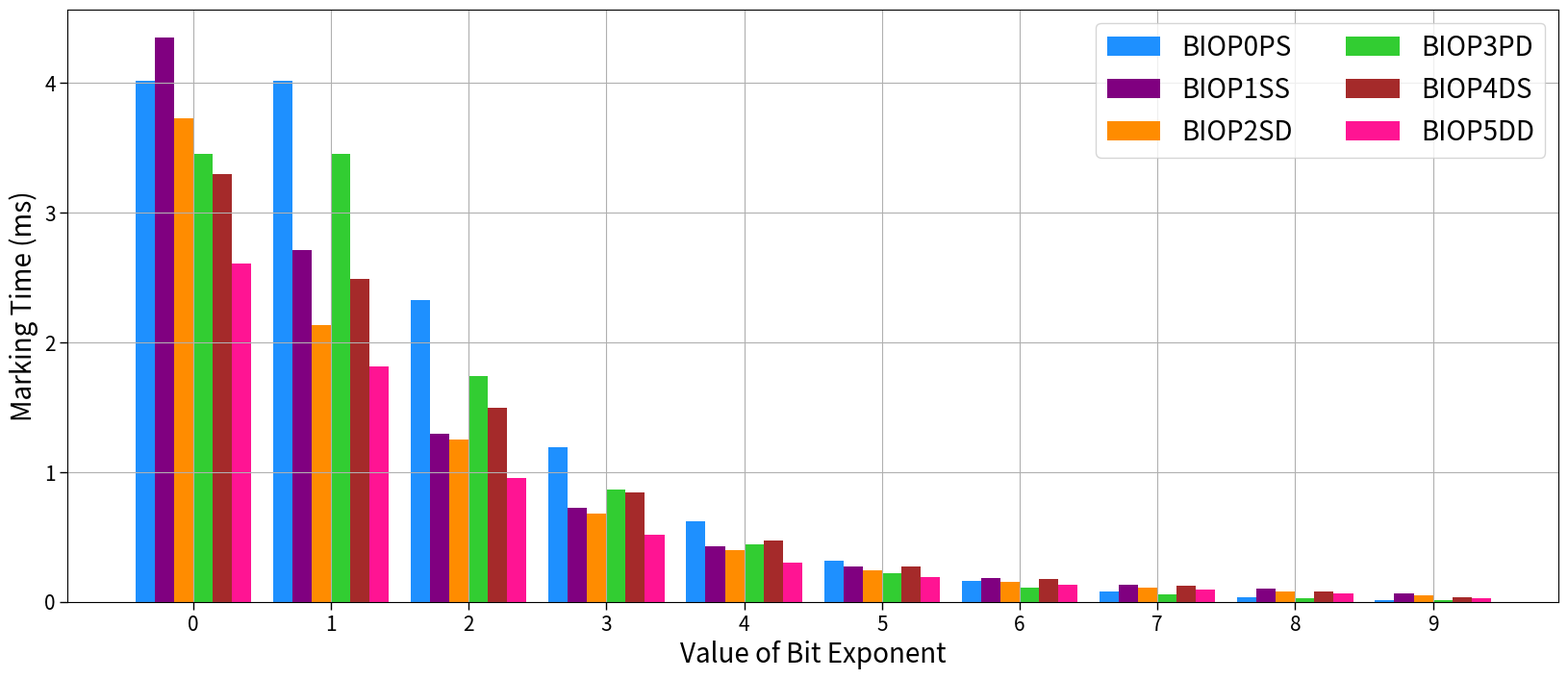

Recreate this plot in Python. (Note: this script raises an exception after producing the figure.)
import matplotlib
import matplotlib.pyplot as plt
import numpy as np
# 解决坐标轴负号问题
plt.rcParams['axes.unicode_minus'] = False

# Rein = [14.141, 14.139, 14.136, 14.145, 14.126, 14.148, 14.133, 14.126, 14.142, 14.163 ]
# BIOP0PS = [8.624, 8.642, 5.047, 2.670, 1.431, 0.789, 0.427, 0.218, 0.097, 0.034 ]
# BIOP1SS = [10.450, 7.391, 4.213, 2.924, 2.162, 1.669, 1.362, 1.147, 0.928, 0.620]
# BIOP2SD = [8.626, 5.701, 3.838 2.559, 1.818, 1.354, 1.061, 0.853, 0.678, 0.450 ]
# BIOP3PD = [7.250, 7.253, 3.766, 1.963, 1.034, 0.552, 0.297, 0.151, 0.069, 0.030 ]
# BIOP4DS = [8.083, 6.709, 4.695, 3.242, 2.378, 1.777, 1.428, 1.136, 0.883, 0.405 ]
# BIOP5DD = [6.306, 5.008, 3.109, 2.086, 1.542, 1.152, 0.924, 0.764, 0.571, 0.243 ]
# Simple = [83.854363, 83.730956, 83.71685, 83.732012, 83.704068, 83.699345, 83.738354, 84.104656, 83.754113, 83.969767]
be = [0, 1, 2, 3, 4, 5, 6, 7, 8, 9]
Rein = [6.817679, 6.830059, 6.81814, 6.837105, 6.818885, 6.82175, 6.822016, 6.841621, 6.806594, 6.854903]
BIOP0PS = [4.013783, 4.018383, 2.324436, 1.193692, 0.624261, 0.318925, 0.161674, 0.079613, 0.036091, 0.012815]
BIOP1SS = [4.349099, 2.71147, 1.296991, 0.722027, 0.426176, 0.269556, 0.185458, 0.134792, 0.099483, 0.062853]
BIOP2SD = [3.726824, 2.130125, 1.253618, 0.67853, 0.395699, 0.244584, 0.157231, 0.113065, 0.078423, 0.0505]
BIOP3PD = [3.453845, 3.450873, 1.740693, 0.866495, 0.44478, 0.221289, 0.110529, 0.056167, 0.025463, 0.010273]
BIOP4DS = [3.296822, 2.489885, 1.498227, 0.844949, 0.473075, 0.272294, 0.17711, 0.125551, 0.082788, 0.035308]
BIOP5DD = [2.608424, 1.817173, 0.957682, 0.515203, 0.303935, 0.187489, 0.12812, 0.092957, 0.065522, 0.029597]
Simple = [13.297686, 13.251958, 13.282044, 13.262612, 13.299794, 13.278775, 13.399269, 13.30123, 13.265576, 13.273719]

Name = ["Rein", "BIOP0PS", "BIOP1SS", "BIOP2SD", "BIOP3PD", "BIOP4DS", "BIOP5DD", "Simple", "Simple2"]

plt.figure(figsize=(20, 8))
# plt.subplot()
x = np.arange(10)  # x轴刻度标签位置
width = 0.14  # 柱子的宽度
# 计算每个柱子在x轴上的位置，保证x轴刻度标签居中
plt.bar(x - 2.5*width, BIOP0PS, width, color='DODGERBLUE', label=Name[1])
plt.bar(x - 1.5*width, BIOP1SS, width, color='purple', label=Name[2])
plt.bar(x - 0.5*width, BIOP2SD, width, color='darkorange', label=Name[3])
plt.bar(x + 0.5*width, BIOP3PD, width, color='limegreen', label=Name[4])
plt.bar(x + 1.5*width, BIOP4DS, width, color='brown', label=Name[5])
plt.bar(x + 2.5*width, BIOP5DD, width, color='DEEPPINK', label=Name[6])
plt.tick_params(direction='out',labelsize=15,length=5.5,width=1)
plt.xlabel('Value of Bit Exponent',fontsize=20)
plt.ylabel('Marking Time (ms)',fontsize=20)
# plt.title('4 datasets')
# x轴刻度标签位置不进行计算
plt.xticks(x, labels=be)
plt.legend(fontsize=20,ncol=2)
plt.grid()
fig = plt.gcf()
plt.show()
fig.savefig('../bemarking.eps',format='eps',bbox_inches='tight')

# plt.figure()
# # plt.plot(be, Rein, marker='o', color='r', label=Name[0])
# plt.plot(be, BIOP0PS, marker='x', color='b', label=Name[1])
# plt.plot(be, BIOP1SS, marker='+', color='g', label=Name[2])
# plt.plot(be, BIOP2SD, marker='*', color='c', label=Name[3])
# plt.plot(be, BIOP3PD, marker='^', color='m', label=Name[4])
# plt.plot(be, BIOP4DS, marker='s', color='y', label=Name[5])
# plt.plot(be, BIOP5DD, marker='.', color='k', label=Name[6])
# # plt.plot(be, Simple, marker='D', color='aliceblue', label=Name[7])
# plt.legend()
# plt.xlabel('Bit Exponent')
# plt.ylabel('Marking Time (ms)')
# plt.xticks(range(0,10))
# fig = plt.gcf()
# plt.show()
# fig.savefig('bemarking.png')


# b0 = [a - b for a, b in zip(BIOP0PS, BIOP1SS)]
# b1 = [a - b for a, b in zip(BIOP1SS, BIOP3PD)]
# b2= [a - b for a, b in zip(BIOP2SD, BIOP4DS)]
# b3= [a - b for a, b in zip(BIOP3PD, BIOP2SD)]
# b4= [a - b for a, b in zip(BIOP4DS, BIOP5DD)]
#
#
# width = 0.3       # the width of the bars: can also be len(x) sequence
# # fig, ax = plt.subplots(figsize=(10,3),dpi=200)
#
# plt.bar(be, BIOP5DD, width, label=Name[6],color='r',alpha=0.5,ec='k',lw=.6) # hatch="//",
# plt.bar(be, b4, width, bottom=BIOP5DD, label=Name[5],color='y',alpha=0.5,ec='k',lw=.6) # hatch="//",
# plt.bar(be, b3, width, bottom=BIOP2SD, label=Name[4],color='m',alpha=0.5,ec='k',lw=.6) # hatch="//",
# plt.bar(be, b2, width, bottom=BIOP4DS, label=Name[3],color='c',alpha=0.5,ec='k',lw=.6) # hatch="//",
# plt.bar(be, b1, width, bottom=BIOP3PD, label=Name[2],color='g',alpha=0.5,ec='k',lw=.6)
# plt.bar(be, b0, width,bottom=BIOP1SS, label=Name[1],color='b',alpha=0.5,ec='k',lw=.6) # hatch="//",
# plt.yticks(np.arange(0, 5, 0.5))
# plt.xticks(be)
# plt.xlabel('Bit Exponent',fontsize=13)
# plt.ylabel('Marking Time (ms)',fontsize=13)
# # ax.set_title('Scores by group and gender')
# plt.tick_params(direction='out',labelsize=12,length=5.5,width=1,top=False,right=False)
# plt.legend() #fontsize=6,frameon=False,loc='upper center',ncol=6
# # ax.text(.87,-.08,'\nVisualization by DataCharm',transform = ax.transAxes,
# #         ha='center', va='center',fontsize = 5,color='black',fontweight='bold',family='Roboto Mono')
# plt.savefig(r'bemarking2.png', dpi=500,bbox_inches='tight')
# plt.show()
